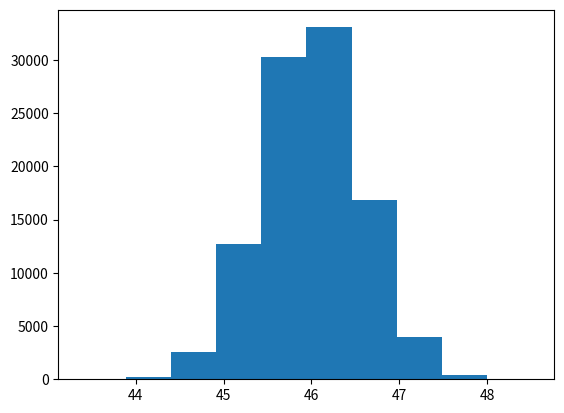

The matplotlib source for this figure:
import numpy
import matplotlib.pyplot as plt

n = 100000

x_0 = numpy.random.normal(loc = 36, scale = 0.4, size = n)
v = numpy.random.normal(loc = 5, scale = 0.2, size = n)

def mapping(a, b):
    result = []

    if len(a) == len(b):
        for i in range(len(a)):
            result.append(a[i] + 2 * b[i])
    
    return result

plt.hist(mapping(x_0,v))
plt.show()